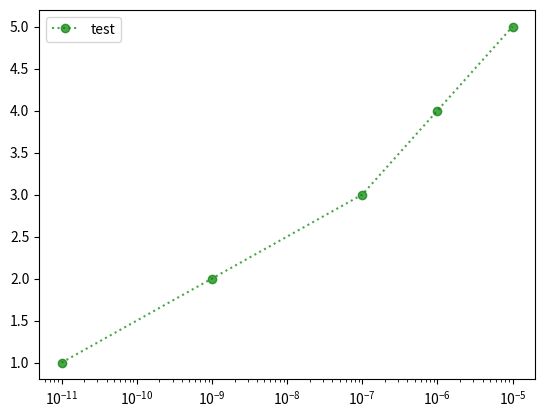

The matplotlib source for this figure:
import matplotlib.pyplot as plt
import numpy as np
#x轴采用对数坐标
x=[1e-11,1e-9,1e-7,1e-6,1e-5]
y=[1,2,3,4,5]
plt.semilogx(x,y,linewidth =1.5, color='green', linestyle='dotted',label='test',alpha=0.7,marker='o')
plt.legend()
plt.show()
